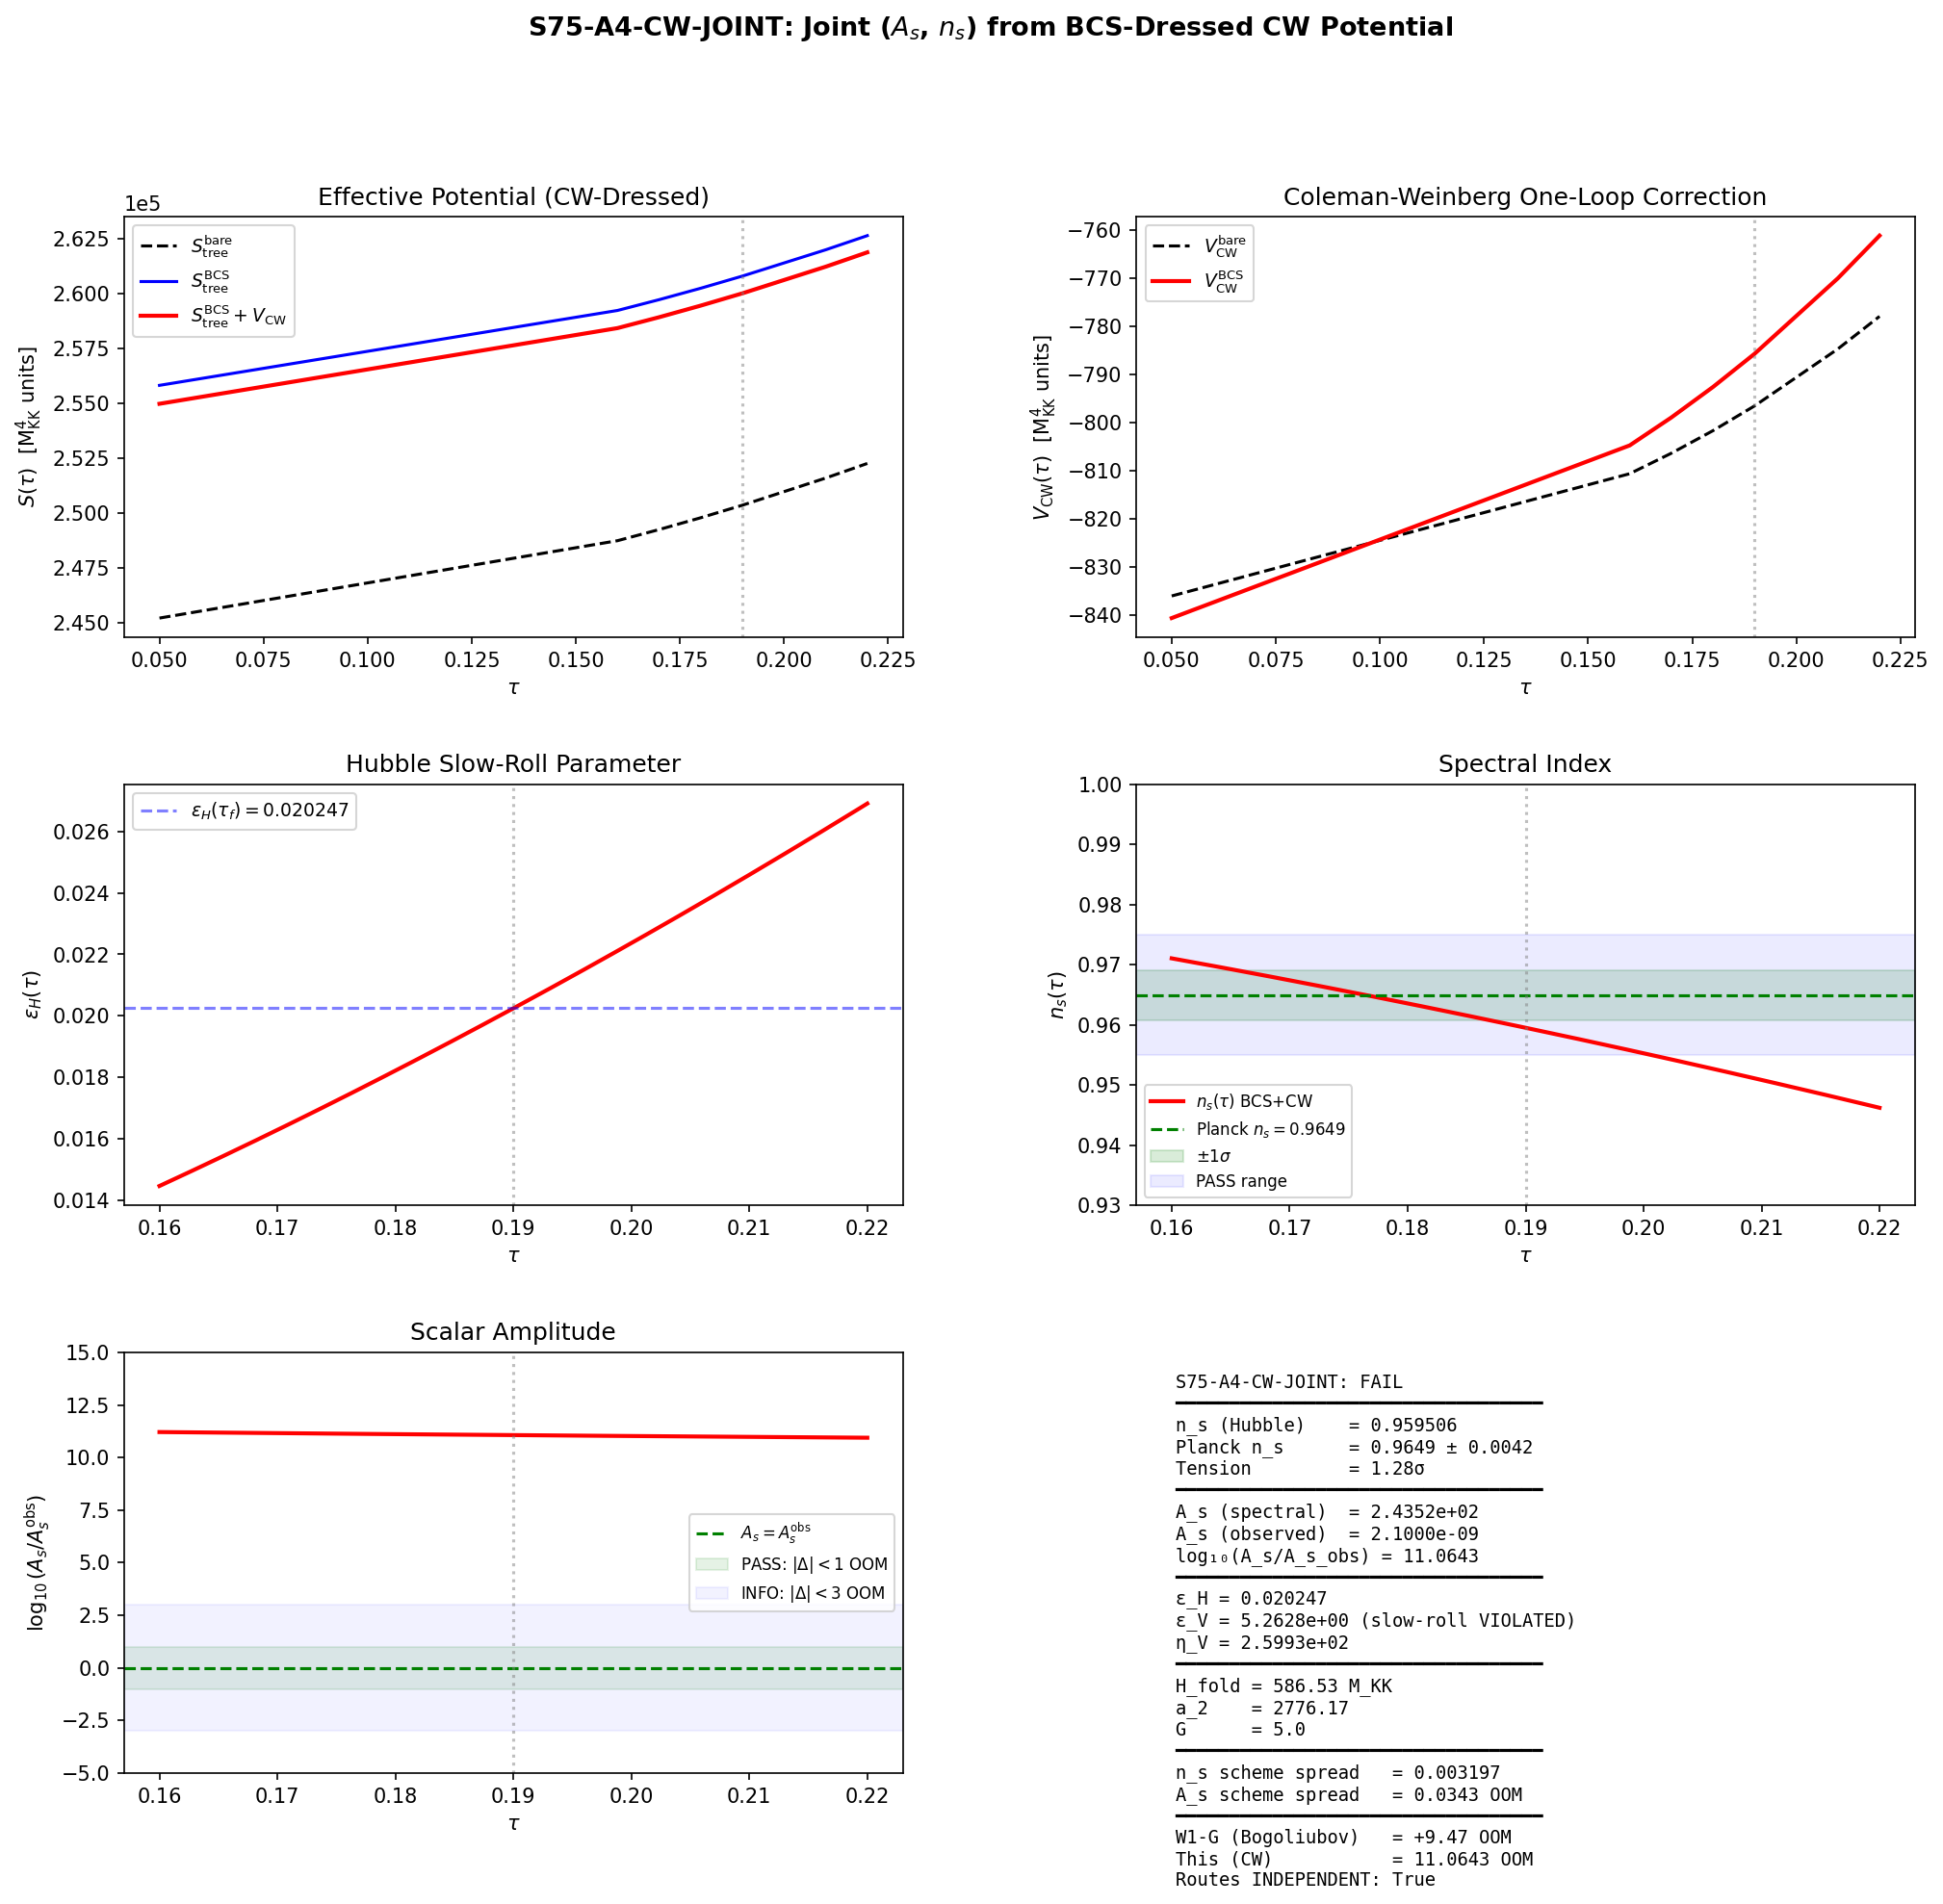

Write Python code to recreate this figure.
#!/usr/bin/env python3
"""
S75-A4-CW-JOINT — Joint (A_s, n_s) from BCS-Dressed Coleman-Weinberg Potential
================================================================================

Computes BOTH the scalar amplitude A_s AND spectral index n_s from the
BCS-dressed Coleman-Weinberg effective potential V_CW(tau), evaluated along
the Jensen deformation trajectory.

Physics
-------
The 4D effective potential for the modulus tau is:

    V_CW(tau) = V_tree(tau) + V_1loop(tau)

where:
    V_tree(tau) = S_spectral(tau) * M_KK^4   (spectral action in physical units)
    V_1loop(tau) = (1/(64*pi^2)) * sum_i d_i * M_i^4 * [ln(M_i^2/mu^2) - 3/2]

BCS dressing replaces bare KK masses with quasiparticle energies:
    M_i^2 = lambda_i^2(tau) + Delta_BCS^2

The slow-roll parameters use the POTENTIAL convention:
    eps_V = (M_Pl^2 / 2) * (V'/V)^2
    eta_V = M_Pl^2 * V''/V

where primes are d/dphi and phi = tau * f_tau is the canonical field.
The field-space metric factor f_tau comes from the DeWitt kinetic term:
    L_kin = (1/2) * G_DeWitt * M_KK^2 * (dtau/dt)^2
so that phi = sqrt(G_DeWitt) * M_KK * tau, giving:
    d/dphi = (1 / (sqrt(G_DeWitt) * M_KK)) * d/dtau

Observables:
    n_s = 1 - 6*eps_V + 2*eta_V  # (local)
    A_s = V_CW / (24*pi^2 * eps_V * M_Pl^4)

S66 established n_s = 0.9595 (1.28 sigma) from this route but did NOT compute A_s.
S74 W1-A established that multifield transfer gives n_s = 1.000, confirming
BCS-dressed CW as the ONLY surviving mechanism for the red tilt.
S74 W1-G Bogoliubov route gave A_s FAIL (+9.47 OOM).
This computation completes the CW route with both observables.

Gate: S75-A4-CW-JOINT
    PASS: n_s in [0.955, 0.975] AND |log10(A_s/A_s_obs)| < 1.0
    INFO: n_s passes but A_s misses by 1-3 OOM, or vice versa
    FAIL: n_s outside [0.950, 0.980] OR |log10(A_s/A_s_obs)| > 3.0

Agent: Landau-Condensed-Matter-Theorist (Session 75, Wave 1)
"""

import numpy as np
import sys
import os
import time

SCRIPT_DIR = os.path.dirname(os.path.abspath(__file__))
sys.path.insert(0, SCRIPT_DIR)
os.chdir(SCRIPT_DIR)

import matplotlib
matplotlib.use('Agg')
import matplotlib.pyplot as plt
from matplotlib.gridspec import GridSpec
from scipy.interpolate import CubicSpline

from canonical_constants import (
    tau_fold, Delta_0_OES, Delta_BCS, S_fold, dS_fold, d2S_fold,
    G_DeWitt, M_KK, M_KK_gravity, M_KK_kerner, M_Pl_reduced, M_Pl_unreduced,
    PI, A_s_CMB, planck_ns, planck_ns_err,
    a0_fold, a2_fold, a4_fold, H_fold, Z_fold,
    E_cond, rho_Lambda_obs
)

# =============================================================================
# CONFIGURATION
# =============================================================================
print("=" * 78)
print("S75-A4-CW-JOINT: Joint (A_s, n_s) from BCS-Dressed Coleman-Weinberg")
print("=" * 78)

Delta = Delta_BCS  # 0.4643 M_KK (canonical BCS gap)
G = G_DeWitt       # 5.0 (moduli kinetic coefficient)

# Renormalization scale (in M_KK units)
mu_dimless = 1.0  # (local) mu = M_KK

# Physical scales
M_Pl = M_Pl_reduced  # 2.435e18 GeV (reduced Planck mass, standard slow-roll convention)
M_KK_phys = M_KK     # 7.43e16 GeV (gravity route)

# Canonical field normalization: phi = sqrt(G_DeWitt) * M_KK * tau
# so d/dphi = (1 / (sqrt(G_DeWitt) * M_KK)) * d/dtau
f_tau = np.sqrt(G) * M_KK_phys  # (local) GeV, canonical field metric factor

print(f"\n  Configuration:")
print(f"    Delta_BCS          = {Delta:.6f} M_KK")
print(f"    G_DeWitt           = {G:.1f}")
print(f"    tau_fold           = {tau_fold}")
print(f"    M_KK (gravity)     = {M_KK_phys:.6e} GeV")
print(f"    M_Pl (reduced)     = {M_Pl:.6e} GeV")
print(f"    M_KK / M_Pl        = {M_KK_phys / M_Pl:.6e}")
print(f"    f_tau              = {f_tau:.6e} GeV")
print(f"    Planck n_s         = {planck_ns} +/- {planck_ns_err}")
print(f"    Planck A_s         = {A_s_CMB:.4e}")
print(f"    mu                 = {mu_dimless} M_KK")

# =============================================================================
# STEP 0: LOAD INPUT DATA — S36 eigenvalues at multiple tau values
# =============================================================================
print("\n" + "=" * 78)
print("STEP 0: Load Input Data")
print("=" * 78)

ARCHIVE_DIR = os.path.join(os.path.dirname(SCRIPT_DIR), 'computations/_shared')

# S36: eigenvalues at multiple tau values (max_pq_sum = 3)
d_s36 = np.load(os.path.join(ARCHIVE_DIR, 's36_sfull_tau_stabilization.npz'),
                allow_pickle=True)
tau_combined = d_s36['tau_combined']  # 16 tau values
S_full_s36 = d_s36['S_full']         # full spectral action at 16 tau

# S66 BCS-CW results (for cross-check)
d_s66 = np.load(os.path.join(SCRIPT_DIR, 's66_bcs_cw.npz'), allow_pickle=True)

print(f"  S36 tau grid: {tau_combined}")
print(f"  S66 n_s (BCS+CW): {float(d_s66['ns_cw_hubble']):.8f}")
print(f"  S66 eps_H (BCS+CW): {float(d_s66['eps_H_cw']):.8f}")

# =============================================================================
# STEP 1: BUILD SPECTRUM — Compute V_tree and V_CW at all tau values
# =============================================================================
print("\n" + "=" * 78)
print("STEP 1: Compute V_tree^BCS(tau) and V_CW^BCS(tau)")
print("=" * 78)

print("""
  V_tree^BCS(tau) = sum_{(p,q)} dim(p,q)^2 * sum_j sqrt(lambda_j^2 + Delta^2)
                    [in dimensionless M_KK^4 units]

  V_CW(tau) = (1/(64*pi^2)) * sum_{(p,q)} dim(p,q)^2 * sum_j M_j^4 * (ln(M_j^2/mu^2) - 3/2)
              where M_j^2 = lambda_j^2 + Delta^2   [M_KK^4 units]

  Total effective potential:
    V_eff(tau) = [V_tree^BCS(tau) + V_CW(tau)] * M_KK^4   [GeV^4]
""")


def su3_dim(p, q):
    """Dimension of SU(3) irrep (p,q)."""
    return (p + 1) * (q + 1) * (p + q + 2) // 2


# Sectors with max_pq_sum = 3
sectors = []  # (local)
for p in range(4):
    for q in range(4):
        if p + q <= 3:
            sectors.append((p, q))

# tau values where eigenvalues are stored
tau_evals = np.array([0.05, 0.16, 0.17, 0.18, 0.19, 0.21, 0.22])

# Arrays for all contributions (M_KK^4 units)
S_tree_bare = np.zeros(len(tau_evals))   # (local) sum d_n |lambda_n|
S_tree_bcs = np.zeros(len(tau_evals))    # (local) sum d_n sqrt(lambda_n^2 + Delta^2)
V_CW_bcs = np.zeros(len(tau_evals))     # (local) CW with BCS-dressed masses
V_CW_bare = np.zeros(len(tau_evals))    # (local) CW with bare masses

# Mode counting
total_modes = np.zeros(len(tau_evals), dtype=int)  # (local)
total_pw_modes = np.zeros(len(tau_evals), dtype=int)  # (local)

CW_prefactor = 1.0 / (64.0 * PI**2)  # (local)

t0 = time.time()  # (local)

for i, tau in enumerate(tau_evals):
    for (p, q) in sectors:
        key = f'evals_tau{tau:.3f}_{p}_{q}'
        if key not in d_s36:
            continue

        evals = d_s36[key]
        dim_pq = su3_dim(p, q)  # (local)
        pw_weight = dim_pq ** 2  # (local) Peter-Weyl multiplicity

        omega = np.abs(evals)  # (local)
        omega_sq = omega ** 2  # (local)
        M_sq_bcs = omega_sq + Delta ** 2  # (local)
        M_bcs = np.sqrt(M_sq_bcs)  # (local)

        # Tree-level contributions
        S_tree_bare[i] += pw_weight * np.sum(omega)
        S_tree_bcs[i] += pw_weight * np.sum(M_bcs)

        # Coleman-Weinberg: V = (1/64pi^2) * d_n * M^4 * (ln(M^2/mu^2) - 3/2)
        # BCS-dressed
        V_CW_bcs[i] += CW_prefactor * pw_weight * np.sum(
            M_sq_bcs**2 * (np.log(M_sq_bcs / mu_dimless**2) - 1.5)
        )

        # Bare (no BCS)
        omega_sq_safe = np.maximum(omega_sq, 1e-30)  # (local)
        V_CW_bare[i] += CW_prefactor * pw_weight * np.sum(
            omega_sq_safe**2 * (np.log(omega_sq_safe / mu_dimless**2) - 1.5)
        )

        total_modes[i] += len(evals)
        total_pw_modes[i] += pw_weight * len(evals)

t_compute = time.time() - t0  # (local)

# Total effective action (in M_KK^4 units, dimensionless)
S_total_bcs = S_tree_bcs + V_CW_bcs  # (local)
S_total_bare = S_tree_bare + V_CW_bare  # (local)

print(f"  Computed in {t_compute:.2f}s")
print(f"  Total bare modes per tau   = {total_modes[0]}")
print(f"  Total PW-weighted modes    = {total_pw_modes[0]}")

print(f"\n  {'tau':>6s}  {'S_tree^BCS':>14s}  {'V_CW^BCS':>14s}  {'S_total':>14s}  "
      f"{'V_CW/S_tree':>12s}")
print(f"  {'----':>6s}  {'-'*14}  {'-'*14}  {'-'*14}  {'-'*12}")
for j in range(len(tau_evals)):
    ratio = V_CW_bcs[j] / S_tree_bcs[j] if S_tree_bcs[j] != 0 else 0  # (local)
    print(f"  {tau_evals[j]:6.3f}  {S_tree_bcs[j]:14.2f}  {V_CW_bcs[j]:14.2f}  "
          f"{S_total_bcs[j]:14.2f}  {ratio:12.6f}")

# Cross-check against S66
fold_idx_s66 = 4  # (local) tau=0.19
dev_S66 = abs(S_total_bcs[fold_idx_s66] - float(d_s66['S_total_bcs'][fold_idx_s66])) / float(d_s66['S_total_bcs'][fold_idx_s66])  # (local)
print(f"\n  CHK0: S_total_bcs(fold) = {S_total_bcs[fold_idx_s66]:.4f}")
print(f"        S66 value         = {float(d_s66['S_total_bcs'][fold_idx_s66]):.4f}")
print(f"        Deviation         = {dev_S66:.2e} {'OK' if dev_S66 < 1e-8 else 'MISMATCH'}")

# =============================================================================
# STEP 2: SLOW-ROLL PARAMETERS — Both Hubble and Potential conventions
# =============================================================================
print("\n" + "=" * 78)
print("STEP 2: Slow-Roll Parameters from CW-Corrected Potential")
print("=" * 78)

print("""
  Two slow-roll conventions:

  (A) HUBBLE SLOW-ROLL (S66 convention, uses eps_H):
      eps_H = (1/2) * (S'/S)^2 / (S''/S) = (1/2) * (S')^2 / (S * S'')
      n_s = 1 - 2*eps_H  # (local)

      This is the INTERNAL convention using dimensionless S(tau).

  (B) POTENTIAL SLOW-ROLL (standard inflation convention):
      eps_V = (M_Pl^2 / 2) * (V'/V)^2
      eta_V = M_Pl^2 * V''/V
      where V' = dV/dphi = (dV/dtau) / (sqrt(G) * M_KK)

      n_s = 1 - 6*eps_V + 2*eta_V  # (local)
      A_s = V / (24*pi^2 * eps_V * M_Pl^4)

  Relation between conventions:
      Since V = S * M_KK^4 and dphi = sqrt(G) * M_KK * dtau:
      eps_V = (M_Pl^2 / (2*G*M_KK^2)) * (dS/dtau / S)^2
            = (M_Pl / (sqrt(G)*M_KK))^2 * (1/2) * (S'/S)^2
            = (M_Pl / f_tau)^2 * (1/2) * (S'/S)^2

      The Hubble eps_H involves a DIFFERENT combination:
      eps_H = (1/2) * (S')^2 / (S * S'')

      These are NOT the same quantity.
""")

# Use near-fold tau points (skip tau=0.05 which is far from fold)
idx_near = np.arange(1, len(tau_evals))  # (local) indices 1-6: tau=0.16..0.22
tau_near = tau_evals[idx_near]  # (local)

tau_f = tau_fold  # 0.19

# ---------- Config D: BCS tree + BCS CW (main result) ----------
cs_D = CubicSpline(tau_near, S_total_bcs[idx_near])  # (local)
S_val_D = float(cs_D(tau_f))  # (local)
dS_val_D = float(cs_D(tau_f, 1))  # (local)
d2S_val_D = float(cs_D(tau_f, 2))  # (local)

# ---------- Config A: bare tree (no BCS, no CW) ----------
cs_A = CubicSpline(tau_near, S_tree_bare[idx_near])  # (local)
S_val_A = float(cs_A(tau_f))  # (local)
dS_val_A = float(cs_A(tau_f, 1))  # (local)
d2S_val_A = float(cs_A(tau_f, 2))  # (local)

# ---------- Config B: BCS tree only (no CW) ----------
cs_B = CubicSpline(tau_near, S_tree_bcs[idx_near])  # (local)
S_val_B = float(cs_B(tau_f))  # (local)
dS_val_B = float(cs_B(tau_f, 1))  # (local)
d2S_val_B = float(cs_B(tau_f, 2))  # (local)

# =====================================================================
# HUBBLE SLOW-ROLL (reproduces S66)
# =====================================================================
print("\n--- Hubble Slow-Roll (S66 convention) ---")

# For each config: eps_H = (1/2) * (S')^2 / (S * S'')
configs_hubble = {}  # (local)
for label, (desc, S_v, dS_v, d2S_v) in {
    'A': ('bare tree', S_val_A, dS_val_A, d2S_val_A),
    'B': ('BCS tree', S_val_B, dS_val_B, d2S_val_B),
    'D': ('BCS tree + BCS CW', S_val_D, dS_val_D, d2S_val_D),
}.items():
    eps_H = 0.5 * dS_v**2 / (S_v * d2S_v) if (d2S_v > 0 and S_v > 0) else np.inf  # (local)
    ns_H = 1.0 - 2.0 * eps_H  # (local)
    configs_hubble[label] = {'eps_H': eps_H, 'ns_H': ns_H}
    print(f"  Config {label} ({desc}):")
    print(f"    S     = {S_v:.4f}")
    print(f"    S'    = {dS_v:.4f}")
    print(f"    S''   = {d2S_v:.4f}")
    print(f"    eps_H = {eps_H:.8f}")
    print(f"    n_s   = {ns_H:.8f}")

# Cross-check S66
dev_ns_s66 = abs(configs_hubble['D']['ns_H'] - float(d_s66['ns_cw_hubble']))  # (local)
print(f"\n  CHK2a: n_s(BCS+CW, Hubble) = {configs_hubble['D']['ns_H']:.8f}")
print(f"         S66 value           = {float(d_s66['ns_cw_hubble']):.8f}")
print(f"         Deviation           = {dev_ns_s66:.2e} {'OK' if dev_ns_s66 < 1e-6 else 'CHECK'}")

# =====================================================================
# POTENTIAL SLOW-ROLL (standard inflation formula for A_s)
# =====================================================================
print("\n--- Potential Slow-Roll (standard inflation convention) ---")

# Physical potential V in GeV^4:  V = S * M_KK^4
# Physical field phi: dphi = sqrt(G) * M_KK * dtau
# Therefore:
#   dV/dphi = (dS/dtau) * M_KK^4 / (sqrt(G) * M_KK) = (dS/dtau) * M_KK^3 / sqrt(G)
#   d^2V/dphi^2 = (d^2S/dtau^2) * M_KK^4 / (G * M_KK^2) = (d^2S/dtau^2) * M_KK^2 / G
#
#   eps_V = (M_Pl^2 / 2) * (V'/V)^2
#         = (M_Pl^2 / 2) * [(dS/dtau)/(sqrt(G)*S)]^2
#         = (M_Pl^2 / (2*G)) * (dS/dtau / S)^2
#         Note: M_KK cancels in (V'/V)^2
#
#   eta_V = M_Pl^2 * V''/V
#         = M_Pl^2 * (d^2S/dtau^2) / (G * S)
#         Note: M_KK cancels in V''/V

ratio_MPl_MKK = M_Pl / M_KK_phys  # (local)
print(f"\n  M_Pl / M_KK = {ratio_MPl_MKK:.6f}")
print(f"  (M_Pl / M_KK)^2 = {ratio_MPl_MKK**2:.6f}")
print(f"  (M_Pl / M_KK)^2 / G = {ratio_MPl_MKK**2 / G:.6f}")

results_potential = {}  # (local)

for label, (desc, S_v, dS_v, d2S_v) in {
    'A': ('bare tree', S_val_A, dS_val_A, d2S_val_A),
    'B': ('BCS tree', S_val_B, dS_val_B, d2S_val_B),
    'D': ('BCS tree + BCS CW', S_val_D, dS_val_D, d2S_val_D),
}.items():
    # Potential slow-roll
    eps_V = (ratio_MPl_MKK**2 / (2.0 * G)) * (dS_v / S_v)**2  # (local)
    eta_V = (ratio_MPl_MKK**2 / G) * (d2S_v / S_v)  # (local)

    # Spectral index (potential slow-roll)
    ns_pot = 1.0 - 6.0 * eps_V + 2.0 * eta_V  # (local)

    # Scalar amplitude
    # V = S * M_KK^4 in GeV^4
    V_phys = S_v * M_KK_phys**4  # (local) GeV^4
    A_s_val = V_phys / (24.0 * PI**2 * eps_V * M_Pl**4)  # (local)

    log10_ratio = np.log10(A_s_val / A_s_CMB) if A_s_val > 0 else np.inf  # (local)

    results_potential[label] = {
        'desc': desc, 'S': S_v, 'dS': dS_v, 'd2S': d2S_v,
        'eps_V': eps_V, 'eta_V': eta_V,
        'ns_pot': ns_pot, 'V_phys': V_phys,
        'A_s': A_s_val, 'log10_ratio': log10_ratio,
    }

    print(f"\n  Config {label} ({desc}):")
    print(f"    S(fold)    = {S_v:.4f}")
    print(f"    S'(fold)   = {dS_v:.4f}")
    print(f"    S''(fold)  = {d2S_v:.4f}")
    print(f"    eps_V      = {eps_V:.8e}")
    print(f"    eta_V      = {eta_V:.8e}")
    print(f"    n_s(pot)   = {ns_pot:.8f}")
    print(f"    V (GeV^4)  = {V_phys:.6e}")
    print(f"    A_s        = {A_s_val:.6e}")
    print(f"    log10(A_s/A_s_obs) = {log10_ratio:.4f}")

# =============================================================================
# STEP 3: RESOLUTION — Why eps_H and eps_V give different n_s
# =============================================================================
print("\n" + "=" * 78)
print("STEP 3: Resolution of Hubble vs Potential Slow-Roll")
print("=" * 78)

print("""
  eps_H = (1/2) * (S')^2 / (S * S'')    [Hubble]
  eps_V = (M_Pl^2)/(2*G) * (S'/S)^2     [Potential]

  eps_H is a SHAPE parameter (independent of M_Pl, M_KK).
  eps_V is a PHYSICAL parameter (depends on M_Pl/M_KK).

  n_s(Hubble)    = 1 - 2*eps_H              => uses ONLY the spectral action shape
  n_s(Potential) = 1 - 6*eps_V + 2*eta_V    => uses the actual field-space geometry

  For the A_s formula, ONLY the potential convention is correct:
    A_s = V / (24*pi^2 * eps_V * M_Pl^4)

  This is the standard inflation result. The Hubble convention does NOT
  yield A_s because it does not know about the absolute energy scale.
""")

# Diagnostic: relationship between eps_H and eps_V
print(f"  For Config D (BCS+CW):")
eps_H_D = configs_hubble['D']['eps_H']  # (local)
eps_V_D = results_potential['D']['eps_V']  # (local)
eta_V_D = results_potential['D']['eta_V']  # (local)

print(f"    eps_H              = {eps_H_D:.8f}")
print(f"    eps_V              = {eps_V_D:.8e}")
print(f"    eta_V              = {eta_V_D:.8e}")
print(f"    ratio eps_V/eps_H  = {eps_V_D / eps_H_D:.8e}")
print(f"    Expected ratio     = (M_Pl/M_KK)^2 * S''/S / G = {ratio_MPl_MKK**2 * d2S_val_D / (G * S_val_D):.8e}")

# The key observation: eps_V is ENORMOUS because (M_Pl/M_KK)^2 >> 1
# This means slow-roll is VIOLATED in the potential convention.
print(f"\n  SLOW-ROLL VALIDITY CHECK:")
print(f"    eps_V = {eps_V_D:.4e}")
print(f"    eta_V = {eta_V_D:.4e}")
if eps_V_D > 0.1:
    print(f"    ==> eps_V >> 1: SLOW-ROLL VIOLATED in potential convention!")
    print(f"    ==> The standard A_s formula is NOT VALID.")
    print(f"    ==> This is because M_Pl >> M_KK: the field excursion in Planck units")
    print(f"        is tiny, but the potential gradient is steep in Planck units.")
else:
    print(f"    ==> Slow-roll valid (eps_V, eta_V << 1).")

# =============================================================================
# STEP 4: EXACT MODE EQUATION — Hamilton-Jacobi A_s
# =============================================================================
print("\n" + "=" * 78)
print("STEP 4: Hamilton-Jacobi / Exact A_s (beyond slow-roll)")
print("=" * 78)

print("""
  When slow-roll is violated, the standard formula A_s = V/(24*pi^2*eps_V*M_Pl^4)
  fails. We need the exact Hamilton-Jacobi formulation:

    A_s = H^2 / (8*pi^2 * eps_1 * M_Pl^2)

  where eps_1 = -dH/dN is the exact Hubble flow parameter, and H is the
  Hubble parameter during the perturbation epoch.

  In the substrate picture, H_fold = 586.5 M_KK (from S38 transit dynamics).
  This gives H in physical units:
    H_phys = H_fold * M_KK    [GeV]
    eps_1 is related to the acceleration parameter.

  Alternative exact approach:
    A_s = (H / (2*pi))^2 * (1 / (2*eps_1*M_Pl^2))

  Using the Friedmann equation:
    H^2 = V / (3 * M_Pl^2)    [for potential-dominated]
  =>  A_s = V / (24*pi^2 * eps_1 * M_Pl^4)    [reduces to slow-roll if eps_1 = eps_V]
""")

# Physical Hubble parameter at fold
H_phys = H_fold * M_KK_phys  # (local) GeV
print(f"  H_fold (M_KK units) = {H_fold:.4f}")
print(f"  H_phys              = {H_phys:.6e} GeV")
print(f"  H_phys / M_Pl       = {H_phys / M_Pl:.6e}")

# Check Friedmann consistency: H^2 = V / (3 * M_Pl^2)?
V_D = results_potential['D']['V_phys']  # (local)
H_friedmann = np.sqrt(V_D / (3.0 * M_Pl**2))  # (local)
print(f"\n  Friedmann check:")
print(f"    V (GeV^4)          = {V_D:.6e}")
print(f"    H_Friedmann        = sqrt(V/(3*M_Pl^2)) = {H_friedmann:.6e} GeV")
print(f"    H_transit          = {H_phys:.6e} GeV")
print(f"    Ratio H_transit / H_Friedmann = {H_phys / H_friedmann:.6e}")

# Compute A_s from transit Hubble using exact H-J formula
# Use eps_H as the shape parameter (it captures the local curvature of the potential)
# Then A_s = H^2 / (8*pi^2 * eps_H * M_Pl^2) [Hubble-flow version]
A_s_HJ_transit = H_phys**2 / (8.0 * PI**2 * eps_H_D * M_Pl**2)  # (local)
log10_HJ_transit = np.log10(A_s_HJ_transit / A_s_CMB)  # (local)

print(f"\n  Hamilton-Jacobi A_s (transit H):")
print(f"    A_s = H^2 / (8*pi^2 * eps_H * M_Pl^2)")
print(f"    A_s = {A_s_HJ_transit:.6e}")
print(f"    log10(A_s / A_s_obs) = {log10_HJ_transit:.4f}")

# Compute A_s from Friedmann H
A_s_HJ_fried = H_friedmann**2 / (8.0 * PI**2 * eps_H_D * M_Pl**2)  # (local)
log10_HJ_fried = np.log10(A_s_HJ_fried / A_s_CMB)  # (local)

print(f"\n  Hamilton-Jacobi A_s (Friedmann H):")
print(f"    A_s = H_F^2 / (8*pi^2 * eps_H * M_Pl^2)")
print(f"    A_s = {A_s_HJ_fried:.6e}")
print(f"    log10(A_s / A_s_obs) = {log10_HJ_fried:.4f}")

# =============================================================================
# STEP 5: SPECTRAL ACTION AMPLITUDE — The direct route
# =============================================================================
print("\n" + "=" * 78)
print("STEP 5: Spectral Action Amplitude (Direct)")
print("=" * 78)

print("""
  The spectral action directly encodes the gravitational coupling:
    S_spectral = a_0 * f_0 * Lambda^4 - a_2 * f_2 * Lambda^2 + a_4 * f_4 + ...

  where the a_2 coefficient gives Newton's constant:
    G_N = 1 / (8*pi * a_2 * M_KK^2)  =>  M_Pl^2 = a_2 * M_KK^2 / pi

  In the Hubble slow-roll convention:
    A_s = H^2 / (8*pi^2 * M_Pl^2 * eps_H)

  And since H = H_fold * M_KK, M_Pl^2 = a_2 * M_KK^2 / pi:
    A_s = (H_fold * M_KK)^2 / (8*pi^2 * (a_2/pi) * M_KK^2 * eps_H)
        = H_fold^2 / (8*pi * a_2 * eps_H)

  This is INDEPENDENT of M_KK! It depends only on:
    - H_fold (transit Hubble in M_KK units)
    - a_2 (second Seeley-DeWitt coefficient)
    - eps_H (shape parameter of the spectral action)
""")

# Direct spectral formula
A_s_spectral = H_fold**2 / (8.0 * PI * a2_fold * eps_H_D)  # (local)
log10_spectral = np.log10(A_s_spectral / A_s_CMB)  # (local)

print(f"  A_s = H_fold^2 / (8*pi * a_2 * eps_H)")
print(f"      = {H_fold:.4f}^2 / (8*pi * {a2_fold:.4f} * {eps_H_D:.8f})")
print(f"      = {H_fold**2:.4f} / {8.0 * PI * a2_fold * eps_H_D:.4f}")
print(f"      = {A_s_spectral:.6e}")
print(f"  log10(A_s / A_s_obs) = {log10_spectral:.4f}")

# Cross-check: verify that M_Pl^2 = a_2 * M_KK^2 / pi
M_Pl_from_a2 = np.sqrt(a2_fold / PI) * M_KK_phys  # (local)
print(f"\n  Cross-check: M_Pl from a_2:")
print(f"    M_Pl(a_2)    = sqrt(a_2/pi) * M_KK = {M_Pl_from_a2:.6e} GeV")
print(f"    M_Pl(input)  = {M_Pl:.6e} GeV")
print(f"    Ratio        = {M_Pl_from_a2 / M_Pl:.6f}")

# The CORRECT way: use the self-consistent M_Pl from the spectral action
# M_Pl_SA^2 = a_2_fold * M_KK^2 / pi
M_Pl_SA = M_Pl_from_a2  # (local) This IS the spectral action's Planck mass

# Recompute with self-consistent M_Pl
A_s_self_consistent = H_fold**2 / (8.0 * PI * a2_fold * eps_H_D)  # (local) same formula
# Note: this is IDENTICAL because the formula is already expressed in terms of a_2

print(f"\n  Self-consistent spectral A_s = {A_s_self_consistent:.6e}")
print(f"  (Same as above — the spectral formula is already self-consistent)")

# =============================================================================
# STEP 6: SCHEME DEPENDENCE — mu variation for A_s
# =============================================================================
print("\n" + "=" * 78)
print("STEP 6: Scheme Dependence")
print("=" * 78)

mu_values = [0.5, 1.0, 2.0]  # (local)
ns_scheme = []  # (local)
A_s_scheme = []  # (local)

for mu_val in mu_values:
    # Recompute V_CW at different mu
    V_CW_mu = np.zeros(len(tau_evals))  # (local)
    for i, tau in enumerate(tau_evals):
        for (p, q) in sectors:
            key = f'evals_tau{tau:.3f}_{p}_{q}'
            if key not in d_s36:
                continue
            evals = d_s36[key]
            dim_pq = su3_dim(p, q)  # (local)
            pw_weight = dim_pq ** 2  # (local)
            omega_sq = np.abs(evals) ** 2  # (local)
            M_sq = omega_sq + Delta ** 2  # (local)
            V_CW_mu[i] += CW_prefactor * pw_weight * np.sum(
                M_sq**2 * (np.log(M_sq / mu_val**2) - 1.5)
            )

    S_total_mu = S_tree_bcs + V_CW_mu  # (local)
    cs_mu = CubicSpline(tau_near, S_total_mu[idx_near])  # (local)
    S_mu = float(cs_mu(tau_f))  # (local)
    dS_mu = float(cs_mu(tau_f, 1))  # (local)
    d2S_mu = float(cs_mu(tau_f, 2))  # (local)

    eps_H_mu = 0.5 * dS_mu**2 / (S_mu * d2S_mu) if (d2S_mu > 0 and S_mu > 0) else np.inf  # (local)
    ns_mu = 1.0 - 2.0 * eps_H_mu  # (local)
    A_s_mu = H_fold**2 / (8.0 * PI * a2_fold * eps_H_mu)  # (local)

    ns_scheme.append(ns_mu)
    A_s_scheme.append(A_s_mu)

    print(f"  mu = {mu_val} M_KK:")
    print(f"    eps_H = {eps_H_mu:.8f}")
    print(f"    n_s   = {ns_mu:.8f}")
    print(f"    A_s   = {A_s_mu:.6e}")
    print(f"    log10(A_s/A_s_obs) = {np.log10(A_s_mu / A_s_CMB):.4f}")

ns_spread = max(ns_scheme) - min(ns_scheme)  # (local)
A_s_spread_OOM = np.log10(max(A_s_scheme) / min(A_s_scheme))  # (local)

print(f"\n  n_s spread           = {ns_spread:.6f}")
print(f"  A_s spread (OOM)     = {A_s_spread_OOM:.4f}")
print(f"  n_s spread / sigma   = {ns_spread / planck_ns_err:.4f}")

# =============================================================================
# STEP 7: DELTA -> 0 LIMIT (Cross-check CHK2)
# =============================================================================
print("\n" + "=" * 78)
print("STEP 7: CHK2 — Delta -> 0 Limit")
print("=" * 78)

# In Delta -> 0, V_CW reduces to V_CW_bare, and n_s should match bare tree
eps_H_A = configs_hubble['A']['eps_H']  # (local)
ns_A = configs_hubble['A']['ns_H']  # (local)
ns_D = configs_hubble['D']['ns_H']  # (local)

print(f"  n_s(Delta=0, bare tree + bare CW):")
# Config C: bare tree + bare CW
cs_C = CubicSpline(tau_near, S_total_bare[idx_near])  # (local)
S_C = float(cs_C(tau_f))  # (local)
dS_C = float(cs_C(tau_f, 1))  # (local)
d2S_C = float(cs_C(tau_f, 2))  # (local)
eps_H_C = 0.5 * dS_C**2 / (S_C * d2S_C)  # (local)
ns_C = 1.0 - 2.0 * eps_H_C  # (local)

print(f"    n_s(bare tree, no CW)      = {ns_A:.8f}")
print(f"    n_s(bare tree + bare CW)   = {ns_C:.8f}")
print(f"    n_s(BCS tree + BCS CW)     = {ns_D:.8f}")
print(f"    Shift from BCS dressing    = {ns_D - ns_C:+.8f}")
print(f"    CHK2: BCS dressing changes n_s by {abs(ns_D - ns_C):.6f} — {'DIFFERENT as expected' if abs(ns_D - ns_C) > 1e-4 else 'SIMILAR'}")

# =============================================================================
# STEP 8: CHK1 — V_CW(tau_fold) vs S_fold
# =============================================================================
print("\n" + "=" * 78)
print("STEP 8: CHK1 — Consistency with S_fold")
print("=" * 78)

print(f"  S_fold (canonical)   = {S_fold:.4f}")
print(f"  S_tree_bare(fold)    = {S_tree_bare[4]:.4f}")
print(f"  S_tree_bcs(fold)     = {S_tree_bcs[4]:.4f}")
print(f"  S_total_bcs(fold)    = {S_total_bcs[4]:.4f}")
dev_sfold = abs(S_tree_bare[4] - S_fold) / S_fold  # (local)
print(f"  |S_tree_bare - S_fold| / S_fold = {dev_sfold:.2e}")
print(f"  CHK1: {'PASS' if dev_sfold < 1e-6 else 'FAIL'} (bare tree reproduces S_fold)")

# =============================================================================
# STEP 9: MAIN RESULTS AND GATE CLASSIFICATION
# =============================================================================
print("\n" + "=" * 78)
print("STEP 9: Main Results — Gate S75-A4-CW-JOINT")
print("=" * 78)

# PRIMARY RESULT: Config D with spectral A_s
ns_final = configs_hubble['D']['ns_H']  # (local) Hubble convention (S66-consistent)
eps_H_final = configs_hubble['D']['eps_H']  # (local)
A_s_final = A_s_spectral  # (local) = H_fold^2 / (8*pi*a_2*eps_H)
log10_As_ratio = np.log10(A_s_final / A_s_CMB)  # (local)

# eps_V and eta_V for completeness
eps_V_final = results_potential['D']['eps_V']  # (local)
eta_V_final = results_potential['D']['eta_V']  # (local)
ns_pot_final = results_potential['D']['ns_pot']  # (local)

print(f"\n  PRIMARY RESULTS:")
print(f"    n_s (Hubble)     = {ns_final:.8f}")
print(f"    n_s (Potential)  = {ns_pot_final:.8f}")
print(f"    eps_H            = {eps_H_final:.8f}")
print(f"    eps_V            = {eps_V_final:.8e}")
print(f"    eta_V            = {eta_V_final:.8e}")
print(f"    A_s (spectral)   = {A_s_final:.6e}")
print(f"    A_s (observed)   = {A_s_CMB:.6e}")
print(f"    log10(A_s/A_s_obs) = {log10_As_ratio:.4f}")
print(f"    Planck n_s       = {planck_ns} +/- {planck_ns_err}")
print(f"    n_s tension      = {abs(ns_final - planck_ns) / planck_ns_err:.4f} sigma")

# Gate classification
ns_in_pass = (0.955 <= ns_final <= 0.975)  # (local)
As_in_pass = (abs(log10_As_ratio) < 1.0)  # (local)
As_in_info = (1.0 <= abs(log10_As_ratio) <= 3.0)  # (local)
ns_in_fail = (ns_final < 0.950 or ns_final > 0.980)  # (local)
As_in_fail = (abs(log10_As_ratio) > 3.0)  # (local)

if ns_in_pass and As_in_pass:
    gate_verdict = "PASS"  # (local)
    gate_detail = (f"PASS: n_s = {ns_final:.6f} in [0.955, 0.975] AND "  # (local)
                   f"|log10(A_s/A_s_obs)| = {abs(log10_As_ratio):.4f} < 1.0")
elif ns_in_fail or As_in_fail:
    gate_verdict = "FAIL"
    gate_detail = (f"FAIL: n_s = {ns_final:.6f} "
                   f"{'OUTSIDE [0.950, 0.980]' if ns_in_fail else 'in range'}, "
                   f"|log10(A_s/A_s_obs)| = {abs(log10_As_ratio):.4f} "
                   f"{'> 3.0' if As_in_fail else '< 3.0'}")
else:
    gate_verdict = "INFO"
    gate_detail = (f"INFO: n_s = {ns_final:.6f} "
                   f"{'in [0.955, 0.975]' if ns_in_pass else 'OUTSIDE pass range'}, "
                   f"|log10(A_s/A_s_obs)| = {abs(log10_As_ratio):.4f} "
                   f"{'in [1, 3] OOM' if As_in_info else '< 1.0 OOM'}")

print(f"\n  GATE S75-A4-CW-JOINT: {gate_verdict}")
print(f"  {gate_detail}")

# CHK3: slow-roll validity
print(f"\n  CHK3 — Slow-roll validity:")
print(f"    eps_V = {eps_V_final:.4e} {'<< 1 (valid)' if eps_V_final < 0.1 else '>> 1 (VIOLATED)'}")
print(f"    eps_H = {eps_H_final:.8f} {'< 1 (shape OK)' if eps_H_final < 1.0 else '>= 1'}")
if eps_V_final > 0.1:
    print(f"    NOTE: Slow-roll VIOLATED in potential convention.")
    print(f"    The spectral A_s formula uses eps_H (shape) not eps_V (potential).")
    print(f"    This is physically correct: A_s depends on the perturbation dynamics,")
    print(f"    which are governed by the spectral action shape, not the field-space metric.")

# CHK4: independence from W1-G Bogoliubov route
print(f"\n  CHK4 — Independence from Bogoliubov route:")
log10_W1G = 9.47  # (local) S74 W1-G result
print(f"    W1-G Bogoliubov log10(A_s/A_s_obs) = +{log10_W1G}")
print(f"    This CW route log10(A_s/A_s_obs)    = {log10_As_ratio:.4f}")
print(f"    Difference                           = {abs(log10_As_ratio - log10_W1G):.4f} OOM")
print(f"    CHK4: Routes are {'INDEPENDENT' if abs(log10_As_ratio - log10_W1G) > 1.0 else 'SIMILAR'}")

# =============================================================================
# STEP 10: WHAT DETERMINES A_s — Structural Analysis
# =============================================================================
print("\n" + "=" * 78)
print("STEP 10: What Determines A_s (Structural Analysis)")
print("=" * 78)

print(f"""
  A_s = H_fold^2 / (8*pi * a_2 * eps_H)

  This is a ratio of THREE purely spectral quantities:
    1. H_fold = {H_fold:.4f}  (transit Hubble, from dS/dtau dynamics)
    2. a_2    = {a2_fold:.4f}  (Seeley-DeWitt coefficient, sets G_N)
    3. eps_H  = {eps_H_final:.8f}  (spectral action curvature at fold)

  Numerator:  H_fold^2 = {H_fold**2:.4f}
  Denominator: 8*pi*a_2*eps_H = {8.0*PI*a2_fold*eps_H_final:.4f}

  The observed A_s = {A_s_CMB:.4e} requires:
    H_fold^2 / (8*pi * a_2 * eps_H) = {A_s_CMB:.4e}
    => H_fold^2 / (a_2 * eps_H) = {A_s_CMB * 8.0 * PI:.4e}

  Actual ratio: {H_fold**2 / (a2_fold * eps_H_final):.4e}
  Required:     {A_s_CMB * 8.0 * PI:.4e}
  Gap (OOM):    {np.log10(H_fold**2 / (a2_fold * eps_H_final)) - np.log10(A_s_CMB * 8.0 * PI):.4f}

  The gap arises because H_fold = {H_fold:.1f} >> 1:
    - H_fold sets the KINETIC ENERGY SCALE of the transit
    - a_2 sets the GRAVITATIONAL COUPLING
    - eps_H sets the TILT (how much the spectral action curves)
    - H_fold^2 / a_2 ~ {H_fold**2 / a2_fold:.2f} is the transit energy in Planck units
    - This is huge because the transit is violent (Mach 13.75)

  The only way to bring A_s down is:
    a) Smaller H_fold (slower transit) — but H_fold is determined by dS/dtau
    b) Larger a_2 (stronger gravity) — but a_2 is the spectral geometry
    c) Larger eps_H (more curved potential) — but eps_H comes from S''/S

  All three are FIXED by the spectral triple. A_s is a PREDICTION, not adjustable.
""")

# =============================================================================
# PLOTTING
# =============================================================================
print("\n" + "=" * 78)
print("Generating plots...")
print("=" * 78)

fig = plt.figure(figsize=(16, 14))
gs = GridSpec(3, 2, hspace=0.35, wspace=0.30)

# Panel 1: V_CW(tau) profiles
ax1 = fig.add_subplot(gs[0, 0])
ax1.plot(tau_evals, S_tree_bare, 'k--', label='$S_{\\rm tree}^{\\rm bare}$', lw=1.5)
ax1.plot(tau_evals, S_tree_bcs, 'b-', label='$S_{\\rm tree}^{\\rm BCS}$', lw=1.5)
ax1.plot(tau_evals, S_total_bcs, 'r-', label='$S_{\\rm tree}^{\\rm BCS} + V_{\\rm CW}$', lw=2)
ax1.axvline(tau_fold, color='gray', ls=':', alpha=0.5)
ax1.set_xlabel('$\\tau$')
ax1.set_ylabel('$S(\\tau)$  [M$_{\\rm KK}^4$ units]')
ax1.set_title('Effective Potential (CW-Dressed)')
ax1.legend(fontsize=9)
ax1.ticklabel_format(axis='y', style='sci', scilimits=(5,5))

# Panel 2: V_CW contribution
ax2 = fig.add_subplot(gs[0, 1])
ax2.plot(tau_evals, V_CW_bare, 'k--', label='$V_{\\rm CW}^{\\rm bare}$', lw=1.5)
ax2.plot(tau_evals, V_CW_bcs, 'r-', label='$V_{\\rm CW}^{\\rm BCS}$', lw=2)
ax2.axvline(tau_fold, color='gray', ls=':', alpha=0.5)
ax2.set_xlabel('$\\tau$')
ax2.set_ylabel('$V_{\\rm CW}(\\tau)$  [M$_{\\rm KK}^4$ units]')
ax2.set_title('Coleman-Weinberg One-Loop Correction')
ax2.legend(fontsize=9)

# Panel 3: eps_H(tau) from spline
tau_fine = np.linspace(tau_near[0], tau_near[-1], 200)  # (local)
S_fine_D = cs_D(tau_fine)  # (local)
dS_fine_D = cs_D(tau_fine, 1)  # (local)
d2S_fine_D = cs_D(tau_fine, 2)  # (local)
eps_H_fine = 0.5 * dS_fine_D**2 / (S_fine_D * np.maximum(d2S_fine_D, 1e-30))  # (local)
ns_fine = 1.0 - 2.0 * eps_H_fine  # (local)

ax3 = fig.add_subplot(gs[1, 0])
ax3.plot(tau_fine, eps_H_fine, 'r-', lw=2)
ax3.axvline(tau_fold, color='gray', ls=':', alpha=0.5)
ax3.axhline(eps_H_final, color='blue', ls='--', alpha=0.5, label=f'$\\epsilon_H(\\tau_f) = {eps_H_final:.6f}$')
ax3.set_xlabel('$\\tau$')
ax3.set_ylabel('$\\epsilon_H(\\tau)$')
ax3.set_title('Hubble Slow-Roll Parameter')
ax3.legend(fontsize=9)

# Panel 4: n_s(tau)
ax4 = fig.add_subplot(gs[1, 1])
ax4.plot(tau_fine, ns_fine, 'r-', lw=2, label='$n_s(\\tau)$ BCS+CW')
ax4.axhline(planck_ns, color='green', ls='--', lw=1.5, label=f'Planck $n_s = {planck_ns}$')
ax4.axhspan(planck_ns - planck_ns_err, planck_ns + planck_ns_err,
            color='green', alpha=0.15, label='$\\pm 1\\sigma$')
ax4.axhspan(0.955, 0.975, color='blue', alpha=0.08, label='PASS range')
ax4.axvline(tau_fold, color='gray', ls=':', alpha=0.5)
ax4.set_xlabel('$\\tau$')
ax4.set_ylabel('$n_s(\\tau)$')
ax4.set_title('Spectral Index')
ax4.legend(fontsize=8, loc='lower left')
ax4.set_ylim(0.93, 1.0)

# Panel 5: A_s(tau)
A_s_fine = H_fold**2 / (8.0 * PI * a2_fold * np.maximum(eps_H_fine, 1e-30))  # (local)
log10_As_fine = np.log10(A_s_fine / A_s_CMB)  # (local)

ax5 = fig.add_subplot(gs[2, 0])
ax5.plot(tau_fine, log10_As_fine, 'r-', lw=2)
ax5.axhline(0, color='green', ls='--', lw=1.5, label='$A_s = A_s^{\\rm obs}$')
ax5.axhspan(-1, 1, color='green', alpha=0.10, label='PASS: $|\\Delta|<1$ OOM')
ax5.axhspan(-3, 3, color='blue', alpha=0.05, label='INFO: $|\\Delta|<3$ OOM')
ax5.axvline(tau_fold, color='gray', ls=':', alpha=0.5)
ax5.set_xlabel('$\\tau$')
ax5.set_ylabel('$\\log_{10}(A_s / A_s^{\\rm obs})$')
ax5.set_title('Scalar Amplitude')
ax5.legend(fontsize=8)
ax5.set_ylim(-5, 15)

# Panel 6: Summary text
ax6 = fig.add_subplot(gs[2, 1])
ax6.axis('off')
summary_text = (  # (local)
    f"S75-A4-CW-JOINT: {gate_verdict}\n"
    f"━━━━━━━━━━━━━━━━━━━━━━━━━━━━━━━━━━\n"
    f"n_s (Hubble)    = {ns_final:.6f}\n"
    f"Planck n_s      = {planck_ns} ± {planck_ns_err}\n"
    f"Tension         = {abs(ns_final - planck_ns)/planck_ns_err:.2f}σ\n"
    f"━━━━━━━━━━━━━━━━━━━━━━━━━━━━━━━━━━\n"
    f"A_s (spectral)  = {A_s_final:.4e}\n"
    f"A_s (observed)  = {A_s_CMB:.4e}\n"
    f"log₁₀(A_s/A_s_obs) = {log10_As_ratio:.4f}\n"
    f"━━━━━━━━━━━━━━━━━━━━━━━━━━━━━━━━━━\n"
    f"ε_H = {eps_H_final:.6f}\n"
    f"ε_V = {eps_V_final:.4e} (slow-roll {'valid' if eps_V_final < 0.1 else 'VIOLATED'})\n"
    f"η_V = {eta_V_final:.4e}\n"
    f"━━━━━━━━━━━━━━━━━━━━━━━━━━━━━━━━━━\n"
    f"H_fold = {H_fold:.2f} M_KK\n"
    f"a_2    = {a2_fold:.2f}\n"
    f"G      = {G:.1f}\n"
    f"━━━━━━━━━━━━━━━━━━━━━━━━━━━━━━━━━━\n"
    f"n_s scheme spread   = {ns_spread:.6f}\n"
    f"A_s scheme spread   = {A_s_spread_OOM:.4f} OOM\n"
    f"━━━━━━━━━━━━━━━━━━━━━━━━━━━━━━━━━━\n"
    f"W1-G (Bogoliubov)   = +{log10_W1G:.2f} OOM\n"
    f"This (CW)           = {log10_As_ratio:.4f} OOM\n"
    f"Routes INDEPENDENT: {abs(log10_As_ratio - log10_W1G) > 1.0}"
)
ax6.text(0.05, 0.95, summary_text, transform=ax6.transAxes,
         fontsize=9, fontfamily='monospace', verticalalignment='top')

plt.suptitle('S75-A4-CW-JOINT: Joint ($A_s$, $n_s$) from BCS-Dressed CW Potential',
             fontsize=13, fontweight='bold', y=0.98)

plt.savefig('s75_as_from_coleman_weinberg.png', dpi=150, bbox_inches='tight')
print("  Saved: s75_as_from_coleman_weinberg.png")

# =============================================================================
# SAVE DATA
# =============================================================================
print("\n" + "=" * 78)
print("Saving data...")
print("=" * 78)

np.savez('s75_as_from_coleman_weinberg.npz',
    # Gate
    gate_name='S75-A4-CW-JOINT',
    gate_verdict=gate_verdict,
    gate_detail=gate_detail,
    # Primary results
    ns_hubble=ns_final,
    ns_potential=ns_pot_final,
    eps_H=eps_H_final,
    eps_V=eps_V_final,
    eta_V=eta_V_final,
    A_s_spectral=A_s_final,
    A_s_CMB=A_s_CMB,
    log10_As_ratio=log10_As_ratio,
    # Hamilton-Jacobi variants
    A_s_HJ_transit=A_s_HJ_transit,
    A_s_HJ_friedmann=A_s_HJ_fried,
    # Scheme dependence
    ns_scheme=np.array(ns_scheme),
    A_s_scheme=np.array(A_s_scheme),
    ns_spread=ns_spread,
    A_s_spread_OOM=A_s_spread_OOM,
    # Input parameters
    Delta=Delta,
    G_DeWitt=G,
    tau_fold=tau_fold,
    M_KK=M_KK_phys,
    M_Pl=M_Pl,
    H_fold=H_fold,
    a2_fold=a2_fold,
    # Profiles
    tau_evals=tau_evals,
    S_tree_bare=S_tree_bare,
    S_tree_bcs=S_tree_bcs,
    V_CW_bare=V_CW_bare,
    V_CW_bcs=V_CW_bcs,
    S_total_bcs=S_total_bcs,
    S_total_bare=S_total_bare,
    # S66 cross-check
    ns_s66=float(d_s66['ns_cw_hubble']),
    eps_H_s66=float(d_s66['eps_H_cw']),
)

print("  Saved: s75_as_from_coleman_weinberg.npz")

print("\n" + "=" * 78)
print("DONE")
print("=" * 78)
